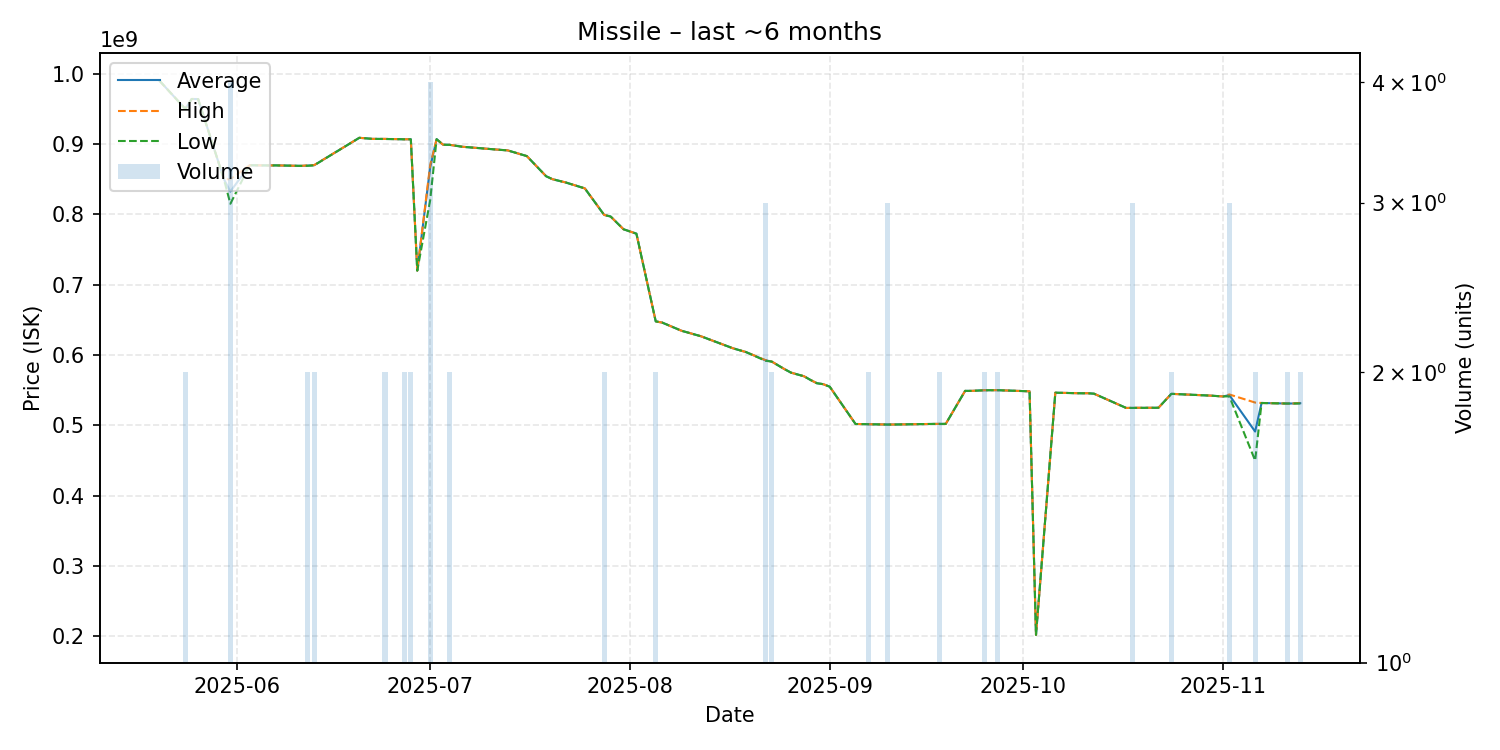

The table this chart was drawn from, first rows:
date, average, highest, lowest, order_count, volume
2025-05-20, 990000000, 990000000, 990000000, 1, 1
2025-05-24, 950000000, 950000000, 950000000, 2, 2
2025-05-25, 964000000, 964000000, 964000000, 1, 1
2025-05-26, 963900000, 963900000, 963900000, 1, 1
2025-05-30, 849900000, 849900000, 849900000, 1, 1
2025-05-31, 832500000, 849950000, 815050000, 4, 4
2025-06-03, 869800000, 869800000, 869800000, 1, 1
2025-06-06, 869500000, 869500000, 869500000, 1, 1
2025-06-07, 869600000, 869600000, 869600000, 1, 1
2025-06-11, 868900000, 868900000, 868900000, 1, 1
2025-06-12, 869350000, 869700000, 869000000, 2, 2
2025-06-13, 869850000, 870000000, 869700000, 2, 2
2025-06-20, 908800000, 908800000, 908800000, 1, 1
2025-06-21, 908100000, 908100000, 908100000, 1, 1
2025-06-22, 907300000, 907300000, 907300000, 1, 1
2025-06-24, 907200000, 907300000, 907100000, 2, 2
2025-06-26, 906900000, 906900000, 906900000, 1, 1
2025-06-27, 906700000, 906700000, 906700000, 2, 2
2025-06-28, 906750000, 906800000, 906700000, 2, 2
2025-06-29, 720000000, 720000000, 720000000, 1, 1
2025-07-01, 866700000, 870000000, 820000000, 4, 4
2025-07-02, 906900000, 906900000, 906900000, 1, 1
2025-07-03, 899000000, 899000000, 899000000, 1, 1
2025-07-04, 898850000, 898900000, 898800000, 2, 2
2025-07-06, 896100000, 896100000, 896100000, 1, 1
2025-07-12, 891600000, 891600000, 891600000, 1, 1
2025-07-13, 891000000, 891000000, 891000000, 1, 1
2025-07-16, 882800000, 882800000, 882800000, 1, 1
2025-07-19, 854100000, 854100000, 854100000, 1, 1
2025-07-20, 849900000, 849900000, 849900000, 1, 1
2025-07-22, 845400000, 845400000, 845400000, 1, 1
2025-07-25, 836900000, 836900000, 836900000, 1, 1
2025-07-28, 799150000, 799200000, 799100000, 2, 2
2025-07-29, 796900000, 796900000, 796900000, 1, 1
2025-07-31, 778800000, 778800000, 778800000, 1, 1
2025-08-02, 772500000, 772500000, 772500000, 1, 1
2025-08-05, 647800000, 647800000, 647800000, 2, 2
2025-08-06, 646100000, 646100000, 646100000, 1, 1
2025-08-09, 634500000, 634500000, 634500000, 1, 1
2025-08-12, 626700000, 626700000, 626700000, 1, 1
2025-08-17, 609500000, 609500000, 609500000, 1, 1
2025-08-19, 604200000, 604200000, 604200000, 1, 1
2025-08-22, 592500000, 592800000, 591900000, 3, 3
2025-08-23, 590650000, 590700000, 590600000, 2, 2
2025-08-25, 579800000, 579800000, 579800000, 1, 1
2025-08-26, 574900000, 574900000, 574900000, 1, 1
2025-08-28, 569800000, 569800000, 569800000, 1, 1
2025-08-29, 564600000, 564600000, 564600000, 1, 1
2025-08-30, 559900000, 559900000, 559900000, 1, 1
2025-08-31, 558500000, 558500000, 558500000, 1, 1
2025-09-01, 554900000, 554900000, 554900000, 1, 1
2025-09-05, 501900000, 501900000, 501900000, 1, 1
2025-09-06, 501800000, 501800000, 501800000, 1, 1
2025-09-07, 501600000, 501600000, 501600000, 2, 2
2025-09-10, 501166667, 501200000, 501100000, 3, 3
2025-09-11, 501200000, 501200000, 501200000, 1, 1
2025-09-17, 502000000, 502000000, 502000000, 1, 1
2025-09-18, 502050000, 502100000, 502000000, 2, 2
2025-09-19, 502100000, 502100000, 502100000, 1, 1
2025-09-22, 549000000, 549000000, 549000000, 1, 1
... 21 more rows
